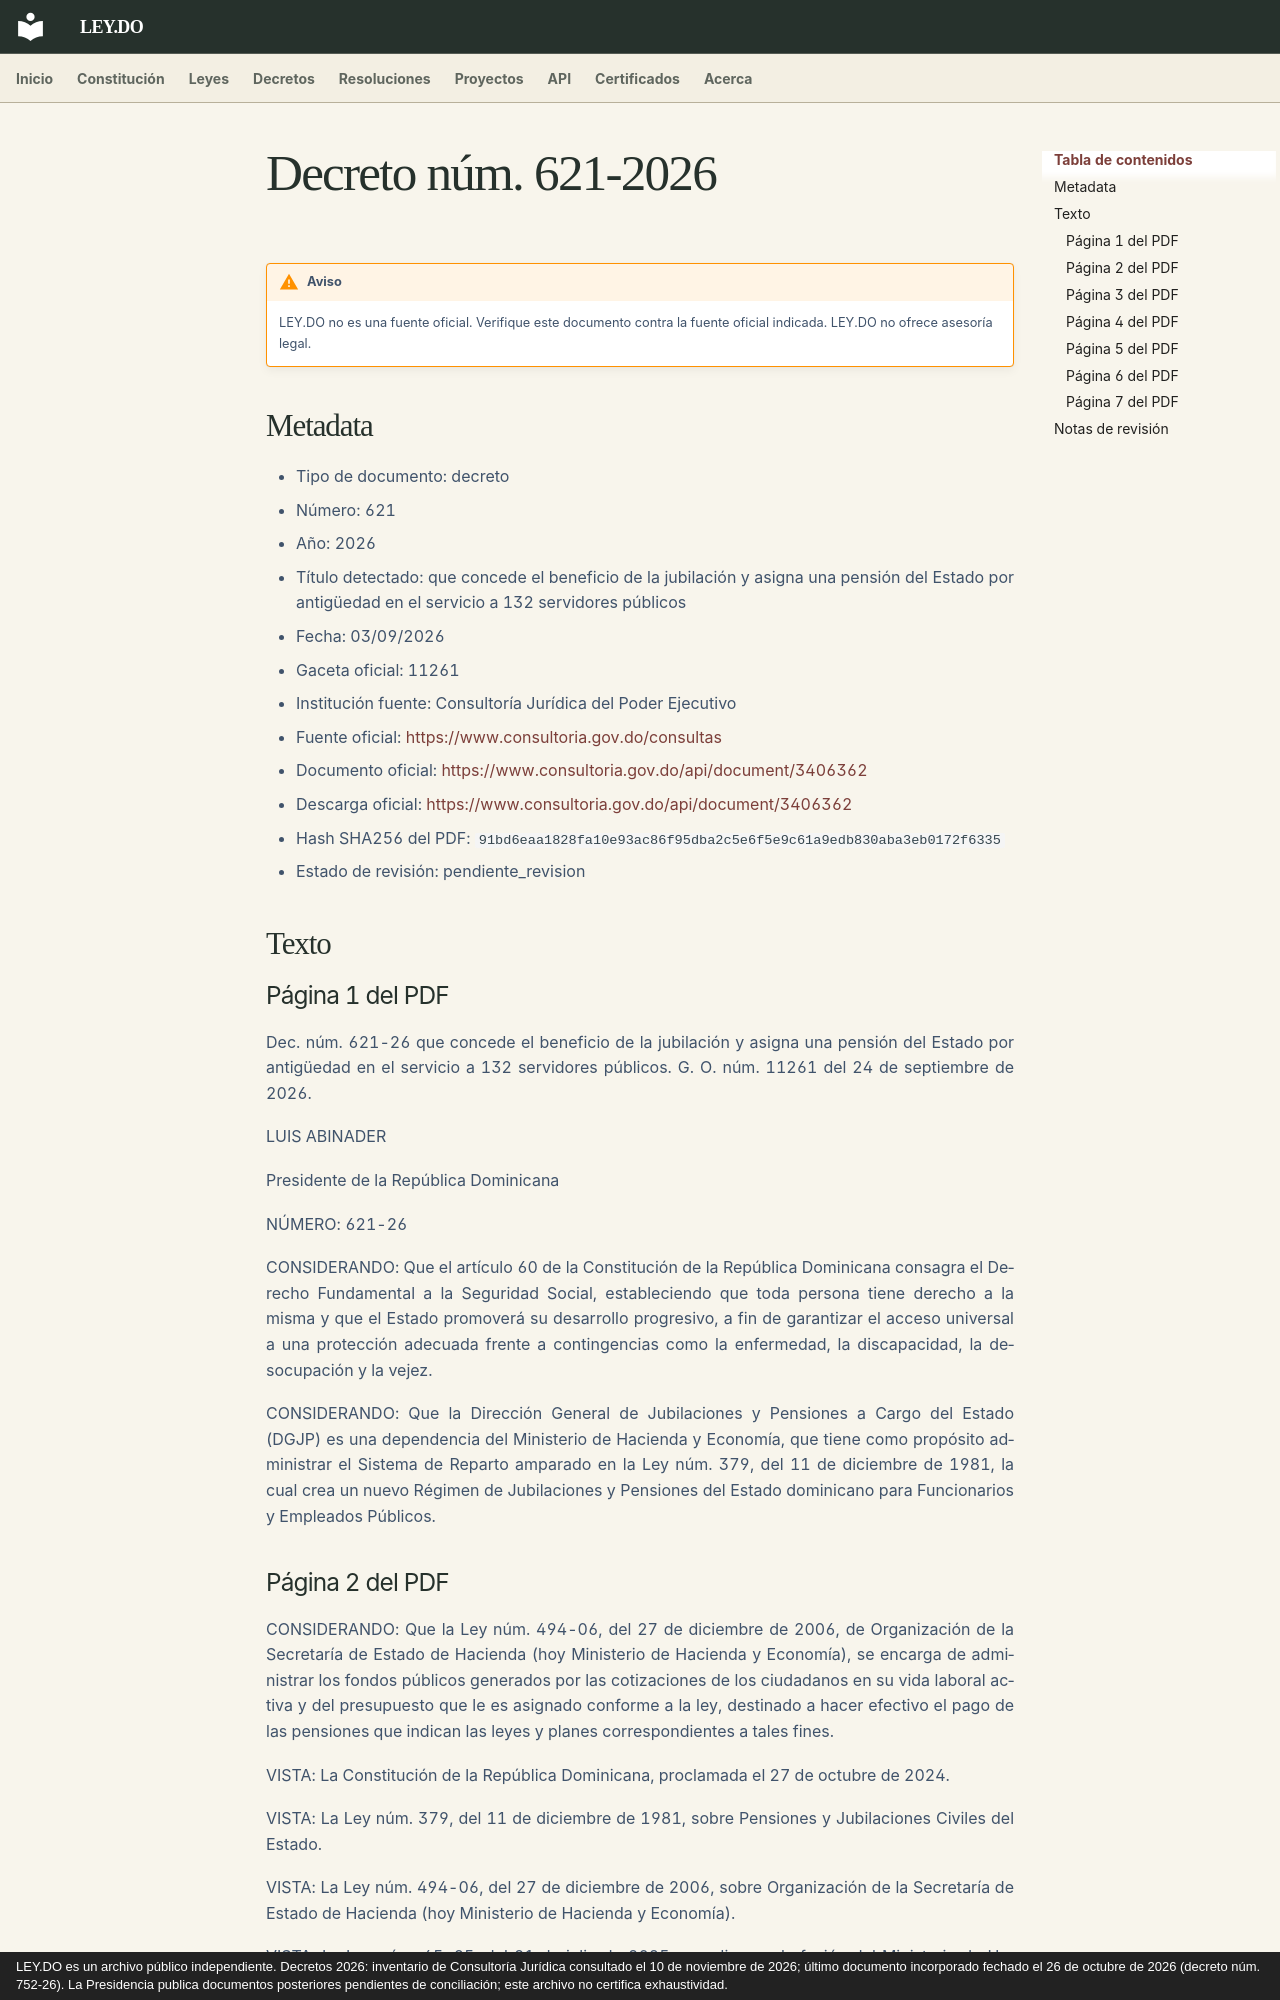

repository: ley-do/ley.do · page: decretos/2026/decreto-621-2026/index.html · generator: mkdocs · copyright: LEY.DO es un archivo público independiente. Decretos 2026: inventario de Consultoría Jurídica consultado el 10 de noviembre de 2026; último documento incorporado fechado el 26 de octubre de 2026 (decreto núm. 752-26). La Presidencia publica documentos posteriores pendientes de conciliación; este archivo no certifica exhaustividad.

# Decreto núm. 621-2026

!!! warning "Aviso"
    LEY.DO no es una fuente oficial. Verifique este documento contra la fuente oficial indicada.
    LEY.DO no ofrece asesoría legal.

## Metadata

- Tipo de documento: decreto
- Número: 621
- Año: 2026
- Título detectado: que concede el beneficio de la jubilación y asigna una pensión del Estado por antigüedad en el servicio a 132 servidores públicos
- Fecha: 03/09/2026
- Gaceta oficial: 11261
- Institución fuente: Consultoría Jurídica del Poder Ejecutivo
- Fuente oficial: [https://www.consultoria.gov.do/consultas](https://www.consultoria.gov.do/consultas)
- Documento oficial: [https://www.consultoria.gov.do/api/document/3406362](https://www.consultoria.gov.do/api/document/3406362)
- Descarga oficial: [https://www.consultoria.gov.do/api/document/3406362](https://www.consultoria.gov.do/api/document/3406362)
- Hash SHA256 del PDF: `91bd6eaa1828fa10e93ac86f95dba2c5e6f5e9c61a9edb830aba3eb0172f6335`
- Estado de revisión: pendiente_revision

## Texto

### Página 1 del PDF

Dec. núm. 621-26 que concede el beneficio de la jubilación y asigna una pensión del Estado por antigüedad en el servicio a 132 servidores públicos. G. O. núm. 11261 del 24 de septiembre de 2026.

LUIS ABINADER

Presidente de la República Dominicana

NÚMERO: 621-26

CONSIDERANDO: Que el artículo 60 de la Constitución de la República Dominicana consagra el Derecho Fundamental a la Seguridad Social, estableciendo que toda persona tiene derecho a la misma y que el Estado promoverá su desarrollo progresivo, a fin de garantizar el acceso universal a una protección adecuada frente a contingencias como la enfermedad, la discapacidad, la desocupación y la vejez.

CONSIDERANDO: Que la Dirección General de Jubilaciones y Pensiones a Cargo del Estado (DGJP) es una dependencia del Ministerio de Hacienda y Economía, que tiene como propósito administrar el Sistema de Reparto amparado en la Ley núm. 379, del 11 de diciembre de 1981, la cual crea un nuevo Régimen de Jubilaciones y Pensiones del Estado dominicano para Funcionarios y Empleados Públicos.
